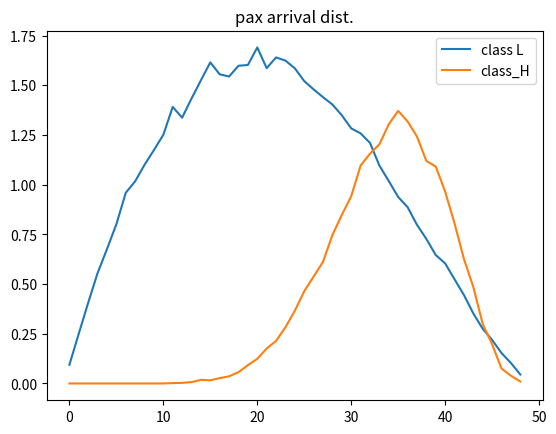

Python code for this plot:
#!/usr/bin/python3
# coding: utf-8
'''
 @Time    : 2021/5/25 23:05
[redacted]
 @FileName: PaxBehavior.py
 @Software: PyCharm
'''
import math
import matplotlib.pyplot as plt
from numpy import log as ln
from scipy.stats import norm
from numpy import random
import numpy as np
from scipy.stats import beta
emult_l=1.5
basefare_l=100*2
emult_h=2
basefare_h=250*2
alpha_l = 2
beta_l = 2.5
alpha_h=10
beta_h=4.6
fClassMeanArrivals_l=50
fClassMeanArrivals_h=20
bookingHorizon = 50
nFareClasses=2
nEpisode=1000
##Exp distribution

# x=[]
# for t in range(182):
#     x.append(0.6+1.2/182*t)
# plt.plot(x)
# plt.show()

# day=50
#
# for day in range(181):
# basefare_l=200+day*1.5
# basefare_h=500+day*1.5
# emult_l=1.5+day/30
# emult_h=2+day/30
# prob_h=[]
# prob_l=[]
# for f in range(800):
#     prob_l.append(min(1,math.exp((-ln(2)*(f-basefare_l))/((emult_l-1)*basefare_l))))
#     prob_h.append(min(1,math.exp((-ln(2)*(f-basefare_h))/((emult_h-1)*basefare_h))))
# plt.plot(prob_h,label="high")
# plt.plot(prob_l,label="low")
# plt.vlines(100, 0, 1,colors="r")
# plt.vlines(275,0,1,colors="r")
# plt.vlines(250, 0, 1,colors="g")
# plt.vlines(425,0,1,colors="g")
# plt.title("WTP day="+str(day))
# plt.legend()
# #
# # plt.savefig('./graph/'+str(day)+".png")
# plt.show()
# day=182
#
# basefare_l=100+day/2
# basefare_h=250+day/2
# emult_l=1.5+day/100
# emult_h=2+day/100
# print(basefare_h,basefare_l,emult_h,emult_l)
# print(min(1,math.exp((-ln(2)*(125-basefare_l))/((emult_l-1)*basefare_l))))
# print(min(1,math.exp((-ln(2)*(250-basefare_l))/((emult_l-1)*basefare_l))))
# print(min(1,math.exp((-ln(2)*(275-basefare_h))/((emult_h-1)*basefare_h))))
# print(min(1,math.exp((-ln(2)*(400-basefare_h))/((emult_h-1)*basefare_h))))
x1=np.arange(1,51)/50
x2=np.arange(0,50)/50
lambdaPrimeValues_l = beta.cdf(x1, alpha_l, beta_l)-beta.cdf(x2, alpha_l, beta_l)
lambdaPrimeValues_h = beta.cdf(x1, alpha_h, beta_h)-beta.cdf(x2, alpha_h, beta_h)
lambdaValues_l = lambdaPrimeValues_l*fClassMeanArrivals_l
lambdaValues_h = lambdaPrimeValues_h*fClassMeanArrivals_h
nArrivals = np.zeros((nFareClasses,bookingHorizon,nEpisode))
for i in range(5000):
    for step_t in range(bookingHorizon):
        nArrivals[0][step_t,:] = np.random.poisson(lam=lambdaValues_l[step_t],size=nEpisode)
        nArrivals[1][step_t,:]= np.random.poisson(lam=lambdaValues_h[step_t],size=nEpisode)

a=[sum(nArrivals[0][i,:])/nEpisode for i in range(49)]
b=[sum(nArrivals[1][i,:])/nEpisode for i in range(49)]
plt.plot(a,label="class L")
plt.plot(b,label="class_H")
plt.title("pax arrival dist.")
plt.legend()
plt.show()

def generate_pax():
    x1=np.arange(1,51)/50
    x2=np.arange(0,50)/50
    lambdaPrimeValues_l = beta.cdf(x1, alpha_l, beta_l)-beta.cdf(x2, alpha_l, beta_l)
    lambdaPrimeValues_h = beta.cdf(x1, alpha_h, beta_h)-beta.cdf(x2, alpha_h, beta_h)
    lambdaValues_l = lambdaPrimeValues_l*fClassMeanArrivals_l
    lambdaValues_h = lambdaPrimeValues_h*fClassMeanArrivals_h
    nArrivals = np.zeros((nFareClasses,bookingHorizon))
    for step_t in range(bookingHorizon):
        nArrivals[0][step_t] = np.random.poisson(lam=lambdaValues_h[step_t])
        nArrivals[1][step_t]= np.random.poisson(lam=lambdaValues_l[step_t])
    # print(nArrivals)
    # nArrivals=[[0, 0, 0, 0, 0, 0, 0, 0, 0, 0, 1, 1, 1, 2, 1, 1, 1, 1, 1, 0],#10
    #            [0, 0, 1, 1, 2, 1, 2, 1, 1, 2, 2, 1, 1, 1, 2, 0, 0, 2, 0, 0]]#20
    return nArrivals
# test_data=generate_pax()

def get_pax(data,day):
    return [int(data[0][day]),int(data[1][day])]

def PaxProb(price,class_level,day):
    ad_basefare_h=basefare_h+day*1.5
    ad_basefare_l=basefare_l+day*1.5
    ad_emult_h=emult_h+day/30
    ad_emult_l=emult_l+day/30
    if class_level==0: #high_level
        prob=min(1,math.exp((-ln(2)*(price-ad_basefare_h))/((ad_emult_h-1)*ad_basefare_h)))
        choose=random.uniform(0,1,1)
        if choose[0]<=prob:
            return True
        else:
            return False
    elif class_level==1: #low_level
        prob=min(1,math.exp((-ln(2)*(price-ad_basefare_l))/((ad_emult_l-1)*ad_basefare_l)))
        choose=random.uniform(0,1,1)
        if choose[0]<=prob:
            return True
        else:
            return False


def Settlement(price, total_pax,class_level,day):
    r=0
    b=0
    for i in range(total_pax):
        # buy=PaxProb(price,class_level,day)
        buy=True
        if buy:
            r+=price
            b+=1
    return [r,b]

